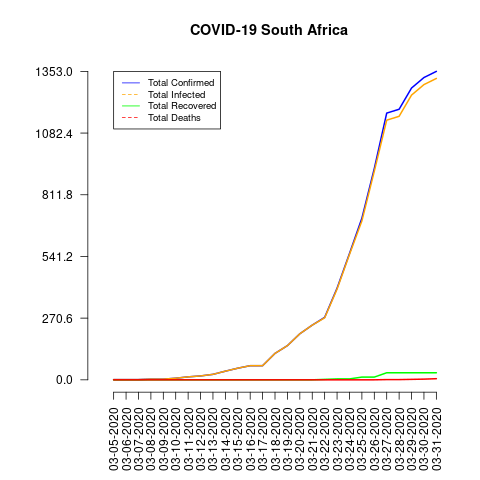

The file beside this chart, header and first rows:
date, total_confirmed, total_deaths, total_recovered, total_infected, mortality_rate, recovery_rate
03-05-2020, 1, 0, 0, 1, 0.0, 0.0
03-06-2020, 1, 0, 0, 1, 0.0, 0.0
03-07-2020, 1, 0, 0, 1, 0.0, 0.0
03-08-2020, 3, 0, 0, 3, 0.0, 0.0
03-09-2020, 3, 0, 0, 3, 0.0, 0.0
03-10-2020, 7, 0, 0, 7, 0.0, 0.0
03-11-2020, 13, 0, 0, 13, 0.0, 0.0
03-12-2020, 17, 0, 0, 17, 0.0, 0.0
03-13-2020, 24, 0, 0, 24, 0.0, 0.0
03-14-2020, 38, 0, 0, 38, 0.0, 0.0
03-15-2020, 51, 0, 0, 51, 0.0, 0.0
03-16-2020, 62, 0, 0, 62, 0.0, 0.0
03-17-2020, 62, 0, 0, 62, 0.0, 0.0
03-18-2020, 116, 0, 0, 116, 0.0, 0.0
03-19-2020, 150, 0, 0, 150, 0.0, 0.0
03-20-2020, 202, 0, 0, 202, 0.0, 0.0
03-21-2020, 240, 0, 0, 240, 0.0, 0.0
03-22-2020, 274, 0, 2, 272, 0.0, 0.73
03-23-2020, 402, 0, 4, 398, 0.0, 1.0
03-24-2020, 554, 0, 4, 550, 0.0, 0.72
03-25-2020, 709, 0, 12, 697, 0.0, 1.69
03-26-2020, 927, 0, 12, 915, 0.0, 1.29
03-27-2020, 1170, 1, 31, 1139, 0.09, 2.65
03-28-2020, 1187, 1, 31, 1156, 0.08, 2.61
03-29-2020, 1280, 2, 31, 1249, 0.16, 2.42
03-30-2020, 1326, 3, 31, 1295, 0.23, 2.34
03-31-2020, 1353, 5, 31, 1322, 0.37, 2.29
